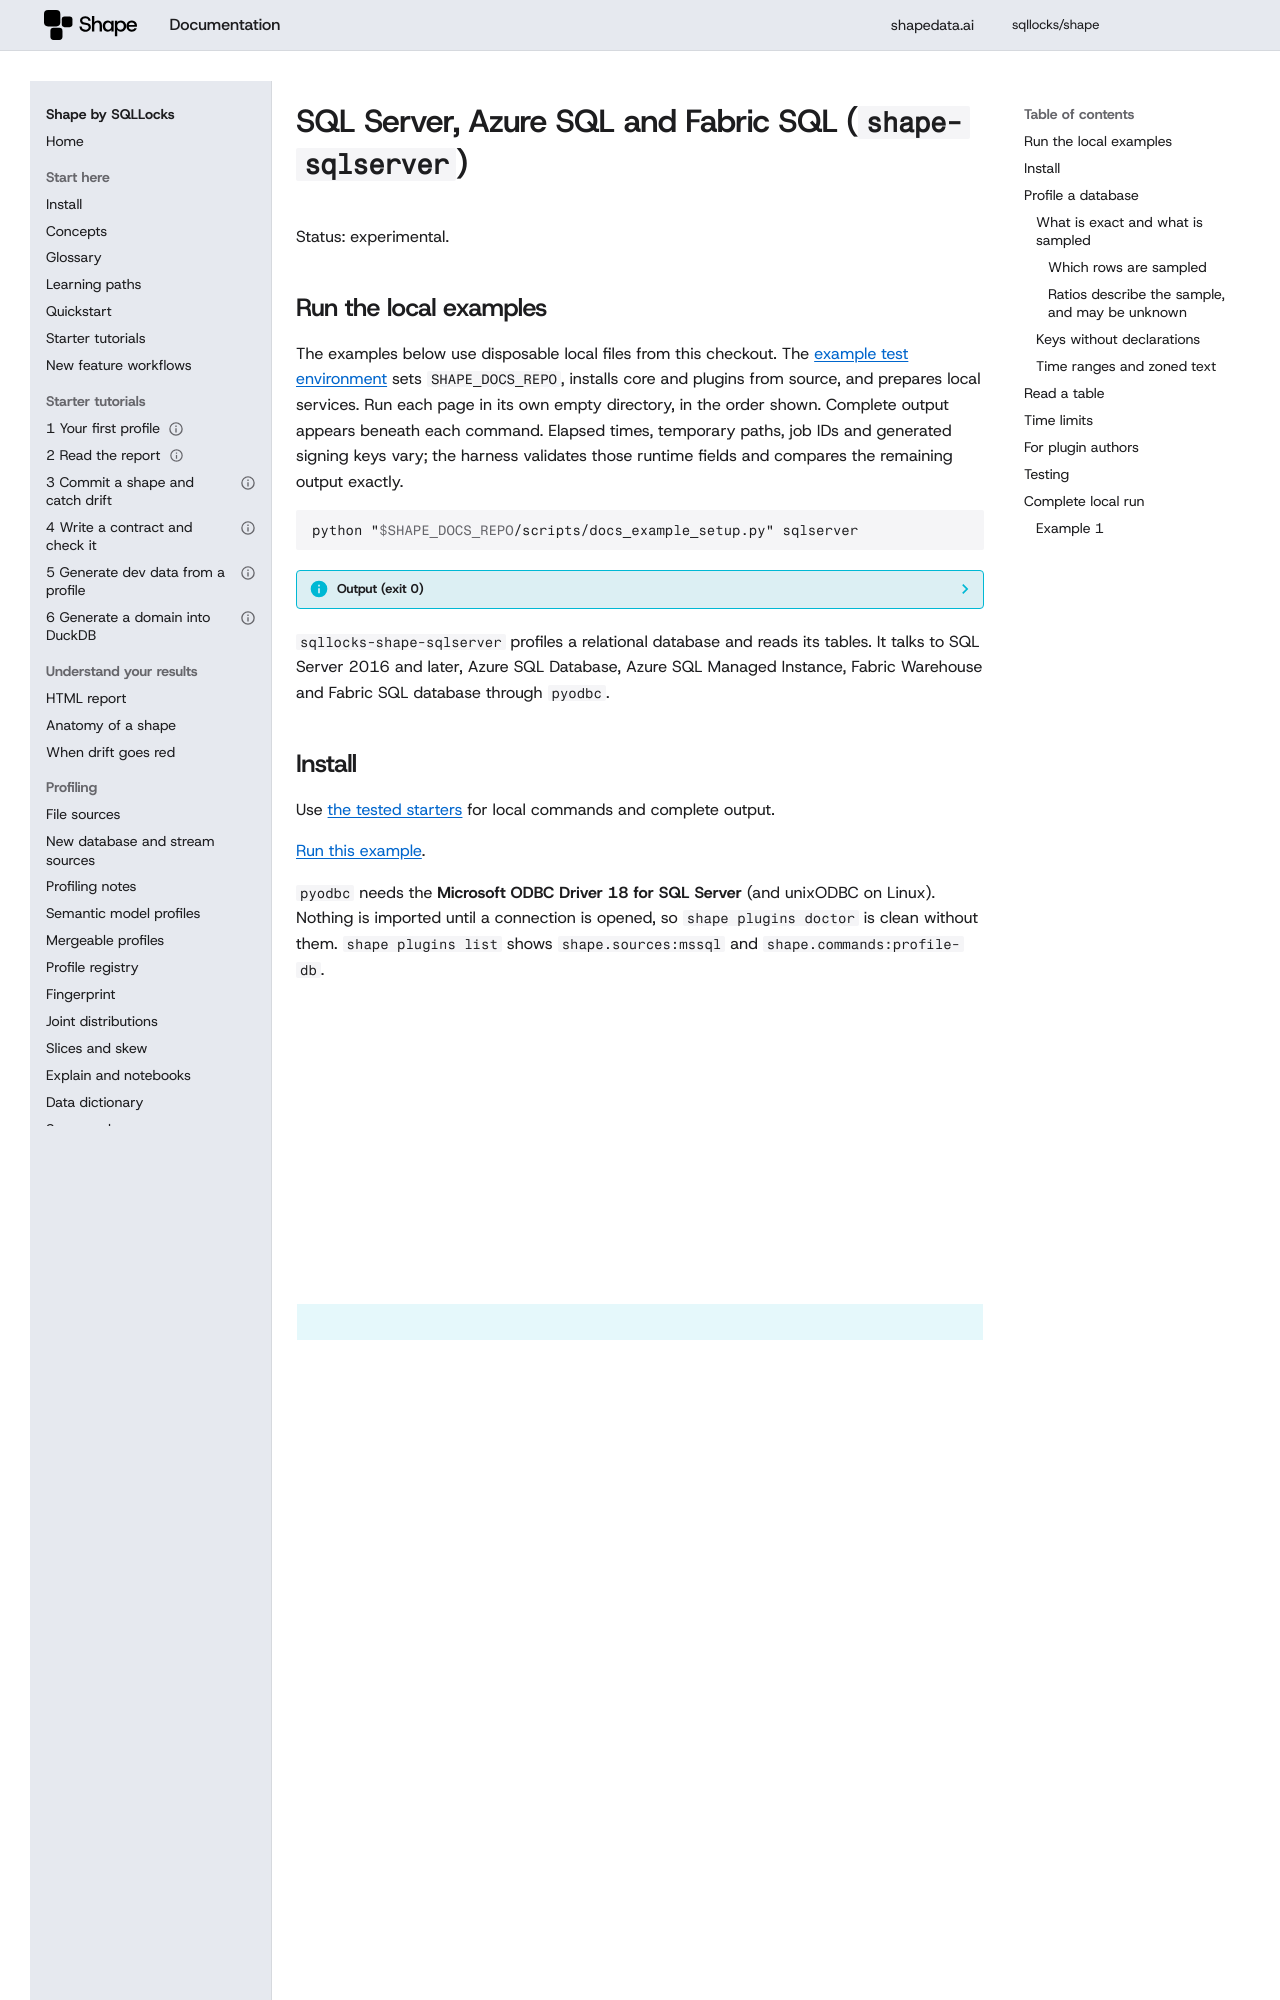

repository: sqllocks/shape · page: dev/plugins/sqlserver/index.html · generator: mkdocs

# SQL Server, Azure SQL and Fabric SQL (`shape-sqlserver`)

Status: experimental.

## Run the local examples

The examples below use disposable local files from this checkout. The [example test environment](../contributing/EXAMPLES.md) sets `SHAPE_DOCS_REPO`, installs core and plugins from source, and prepares local services. Run each page in its own empty directory, in the order shown. Complete output appears beneath each command. Elapsed times, temporary paths, job IDs and generated signing keys vary; the harness validates those runtime fields and compares the remaining output exactly.

<!-- example: 999 -->

```bash {.runnable-reference}
python "$SHAPE_DOCS_REPO/scripts/docs_example_setup.py" sqlserver
```

??? info "Output (exit 0)"

    ```text {.expected}
    Prepared local fixtures for sqlserver
    ```


`sqllocks-shape-sqlserver` profiles a relational database and reads its tables. It talks to
SQL Server 2016 and later, Azure SQL Database, Azure SQL Managed Instance, Fabric Warehouse and
Fabric SQL database through `pyodbc`.

## Install

Use [the tested starters](../TUTORIAL.md) for local commands and complete output.

[Run this example](#local-example-0).


`pyodbc` needs the **Microsoft ODBC Driver 18 for SQL Server** (and unixODBC on Linux).
Nothing is imported until a connection is opened, so `shape plugins doctor` is clean without
them. `shape plugins list` shows `shape.sources:mssql` and `shape.commands:profile-db`.

## Profile a database

Use [the tested starters](../TUTORIAL.md) for local commands and complete output.

<!-- example: 1 -->

**Needs a Fabric account. Not run in CI.**

Recorded by a manual `workflow_dispatch` run against the Fabric test workspace; the angle-bracket values stand for that tenant's identifiers.

```bash
shape profile-db --server myserver.database.windows.net --database shop \
    --schema dbo --sample-rows 1000 -o shop.shape --json shop-summary.json
```

??? info "Output (exit 0)"

    ```text {.expected}
    {"written": "shop.shape", "shape_content_id": "5226585e9359764bb7571869ddf5b34e3e2fcd3b7ef620505f513fe7487262fa", "tables": 7, "relationships": 5}
    ```

Evidence: [run 38337418136, ubuntu-latest, `de4c1fb12885`](../evidence/transcripts/docs-transcripts-38337418136-de4c1fb12885-ubuntu-latest-profile-db-warehouse.json).


| Option | Meaning |
|---|---|
| `--connection-string ODBC` | A full ODBC connection string, or set `SHAPE_SQLSERVER_CONNECTION_STRING` (keeps secrets out of shell history). |
| `--server`, `--database` | Build the connection string for you (encrypted, certificate validated). |
| `--auth` | `cli` (default): the Azure CLI's signed-in account. `msi`: managed identity or the default Azure credential chain. `spn`: service principal (`--tenant-id`, `--client-id`, secret in `SHAPE_SQLSERVER_CLIENT_SECRET` or `--client-secret`). `fabric`: the token of the running Fabric notebook. `sql`: the login in the connection string. |
| `--schema` | Schema to profile (default `dbo`). |
| `--tables A,B` | Only these tables. A name the schema does not have, or a schema with no tables, is an error (exit 2) that lists the schema's tables, never an empty profile. |
| `--sample-rows N` | Rows sampled per table (default 1000). `0` profiles the catalog only. |
| `-o OUT.shape`, `--json SUMMARY.json` | Where to write the profile and its summary. |

Exit codes: `0` done; `2` bad input or a failed connection (the message never contains the
password or token).

From Python:

```python
import shape
from shape_sqlserver import Credentials, profile_database

prof = profile_database(
    "Driver={ODBC Driver 18 for SQL Server};Server=...;Database=shop",
    credentials=Credentials("cli"),
    schema="dbo",
    sample_rows=1000,
)
shape.save(prof, "shop.shape")
```

`profile_database(connection=conn)` reuses an open connection and leaves it open (for example
the one a Fabric user data function hands you).
